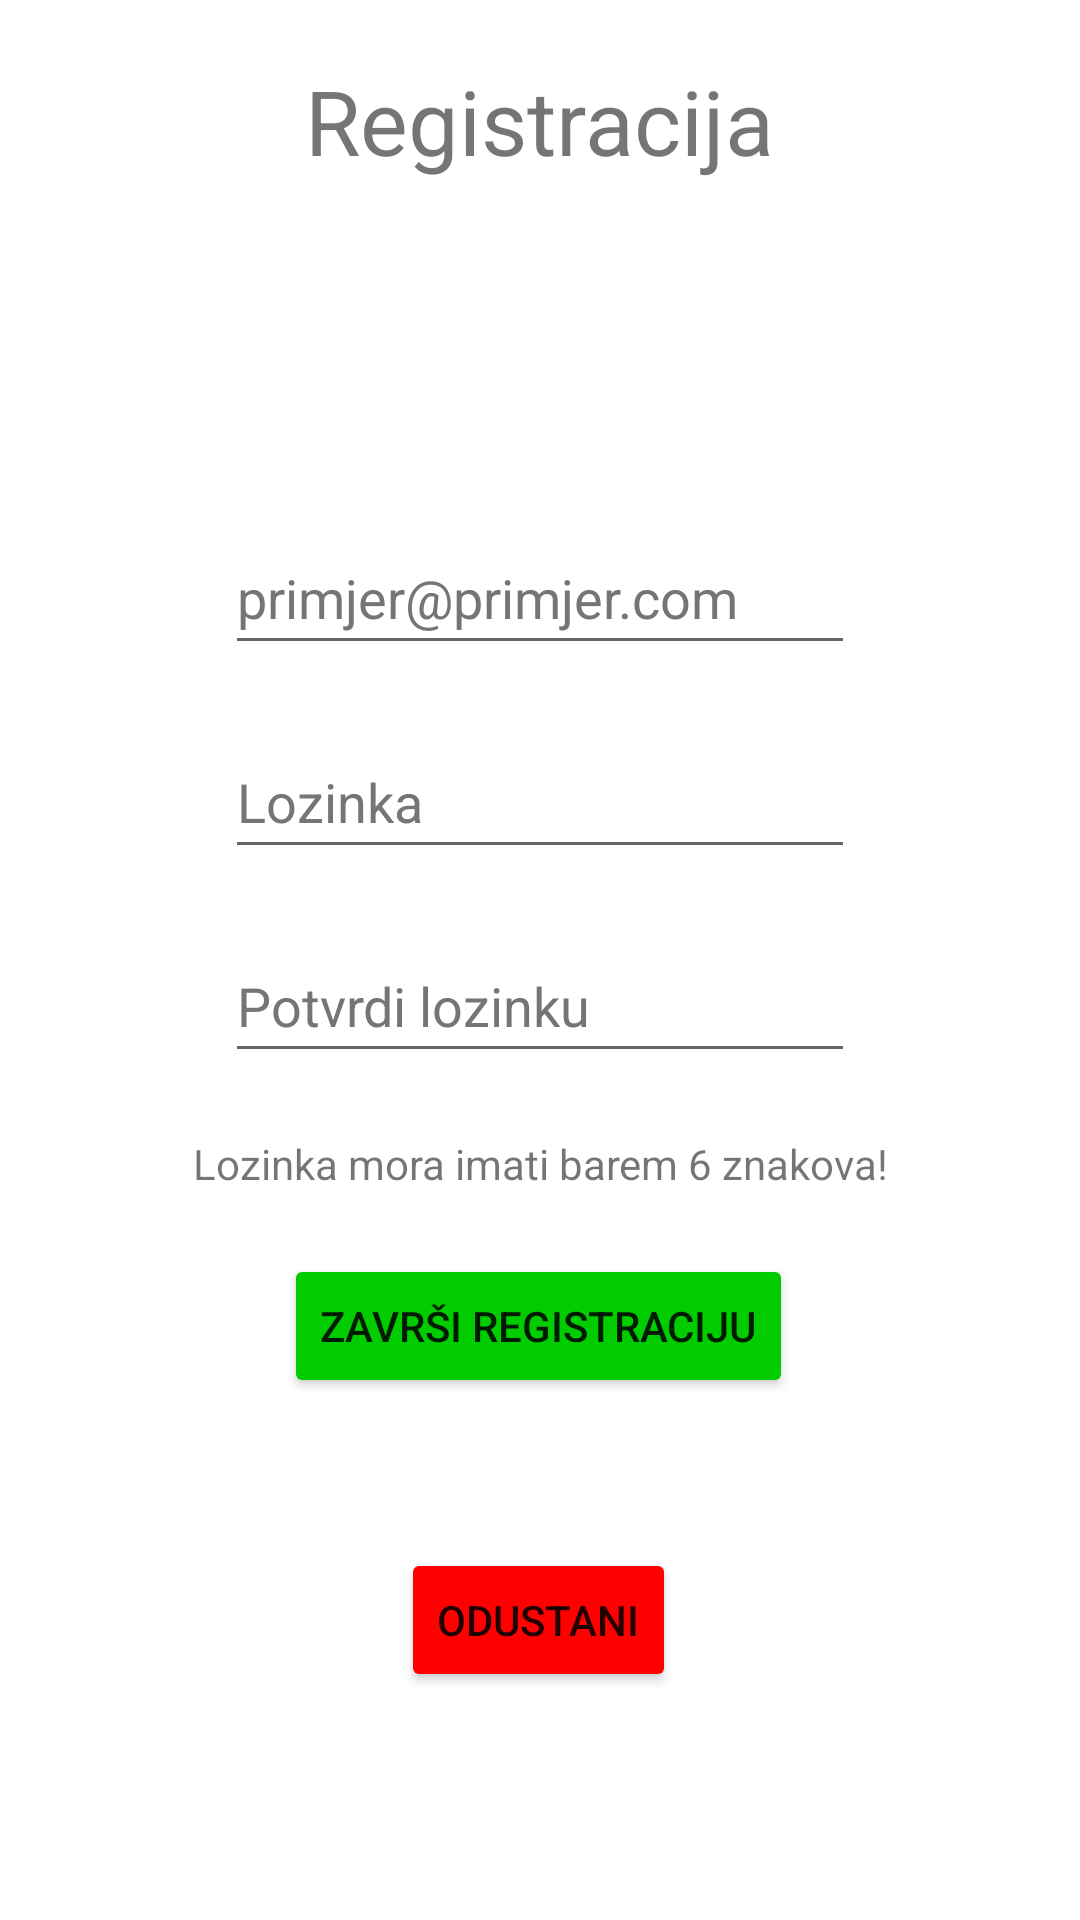

Produce the Android XML layout that renders to this screen, including the resource entries it uses.
<!-- AndroidManifest.xml: application theme Theme.Aplikacijaaa -->
<!-- res/layout/fragment_signup.xml -->
<?xml version="1.0" encoding="utf-8"?>
<androidx.constraintlayout.widget.ConstraintLayout xmlns:android="http://schemas.android.com/apk/res/android"
    xmlns:app="http://schemas.android.com/apk/res-auto"
    xmlns:tools="http://schemas.android.com/tools"
    android:layout_width="match_parent"
    android:layout_height="match_parent">

    <TextView
        android:id="@+id/textViewSignUpTitle"
        android:layout_width="wrap_content"
        android:layout_height="wrap_content"
        android:layout_marginTop="20dp"
        android:text="@string/TextViewSignupTitleText"
        android:textSize="30sp"
        app:layout_constraintEnd_toEndOf="parent"
        app:layout_constraintStart_toStartOf="parent"
        app:layout_constraintTop_toTopOf="parent" />

    <EditText
        android:id="@+id/editTextEmailSignUp"
        android:layout_width="wrap_content"
        android:layout_height="wrap_content"
        android:layout_marginTop="130dp"
        android:layout_marginBottom="20dp"
        android:autofillHints=""
        android:ems="10"
        android:hint="@string/EditTextEmailHint"
        android:inputType="textEmailAddress"
        android:minHeight="48dp"
        android:textColorHint="#757575"
        app:layout_constraintBottom_toTopOf="@+id/editTextPasswordSignUp"
        app:layout_constraintEnd_toEndOf="parent"
        app:layout_constraintStart_toStartOf="parent"
        app:layout_constraintTop_toBottomOf="@+id/textViewSignUpTitle" />

    <EditText
        android:id="@+id/editTextPasswordSignUp"
        android:layout_width="wrap_content"
        android:layout_height="wrap_content"
        android:layout_marginBottom="20dp"
        android:ems="10"
        android:hint="@string/EditTextPasswordHint"
        android:importantForAutofill="no"
        android:inputType="textPassword"
        android:minHeight="48dp"
        android:textColorHint="#757575"
        app:layout_constraintBottom_toTopOf="@+id/editTextPasswordConfirm"
        app:layout_constraintEnd_toEndOf="parent"
        app:layout_constraintStart_toStartOf="parent"
        app:layout_constraintTop_toBottomOf="@+id/editTextEmailSignUp" />

    <EditText
        android:id="@+id/editTextPasswordConfirm"
        android:layout_width="wrap_content"
        android:layout_height="wrap_content"
        android:layout_marginBottom="299dp"
        android:ems="10"
        android:hint="@string/EditTextPasswordConfirmHint"
        android:importantForAutofill="no"
        android:inputType="textPassword"
        android:minHeight="48dp"
        android:textColorHint="#757575"
        app:layout_constraintBottom_toBottomOf="parent"
        app:layout_constraintEnd_toEndOf="parent"
        app:layout_constraintStart_toStartOf="parent"
        app:layout_constraintTop_toBottomOf="@+id/editTextPasswordSignUp" />

    <Button
        android:id="@+id/FinishSignupButton"
        android:layout_width="wrap_content"
        android:layout_height="wrap_content"
        android:layout_marginTop="50dp"
        android:layout_marginBottom="40dp"
        android:backgroundTint="#00CC00"
        android:text="@string/FinishSignupButtonText"
        app:layout_constraintBottom_toTopOf="@+id/CancelSignupButton"
        app:layout_constraintEnd_toEndOf="parent"
        app:layout_constraintHorizontal_bias="0.498"
        app:layout_constraintStart_toStartOf="parent"
        app:layout_constraintTop_toBottomOf="@+id/editTextPasswordConfirm"
        tools:ignore="TextContrastCheck" />

    <Button
        android:id="@+id/CancelSignupButton"
        android:layout_width="wrap_content"
        android:layout_height="wrap_content"
        android:layout_marginBottom="76dp"
        android:backgroundTint="#FF0000"
        android:text="@string/CancelButtonText"
        app:layout_constraintBottom_toBottomOf="parent"
        app:layout_constraintEnd_toEndOf="parent"
        app:layout_constraintHorizontal_bias="0.498"
        app:layout_constraintStart_toStartOf="parent"
        tools:ignore="TextContrastCheck" />

    <TextView
        android:id="@+id/textViewPasswordHelp"
        android:layout_width="wrap_content"
        android:layout_height="wrap_content"
        android:text="@string/TextViewPasswordHelpText"
        app:layout_constraintBottom_toTopOf="@+id/FinishSignupButton"
        app:layout_constraintEnd_toEndOf="parent"
        app:layout_constraintStart_toStartOf="parent"
        app:layout_constraintTop_toBottomOf="@+id/editTextPasswordConfirm" />
</androidx.constraintlayout.widget.ConstraintLayout>
<!-- resources referenced by this layout -->
<resources>
  <string name="CancelButtonText">Odustani</string>
  <string name="EditTextEmailHint">primjer@primjer.com</string>
  <string name="EditTextPasswordConfirmHint">Potvrdi lozinku</string>
  <string name="EditTextPasswordHint">Lozinka</string>
  <string name="FinishSignupButtonText">Završi registraciju</string>
  <string name="TextViewPasswordHelpText">Lozinka mora imati barem 6 znakova!</string>
  <string name="TextViewSignupTitleText">Registracija</string>
  <style name="Theme.Aplikacijaaa" parent="Theme.MaterialComponents.DayNight.DarkActionBar">
          
          <item name="colorPrimary">@color/green_main</item>
          <item name="colorPrimaryVariant">@color/green_darker</item>
          <item name="colorOnPrimary">@color/white</item>
          
          <item name="colorSecondary">@color/teal_200</item>
          <item name="colorSecondaryVariant">@color/teal_700</item>
          <item name="colorOnSecondary">@color/black</item>
          
          <item name="android:statusBarColor">?attr/colorPrimaryVariant</item>
          
      </style>
  <color name="green_main">#00CC00</color>
  <color name="green_darker">#009900</color>
  <color name="white">#FFFFFFFF</color>
  <color name="teal_200">#FF03DAC5</color>
  <color name="teal_700">#FF018786</color>
  <color name="black">#FF000000</color>
</resources>
